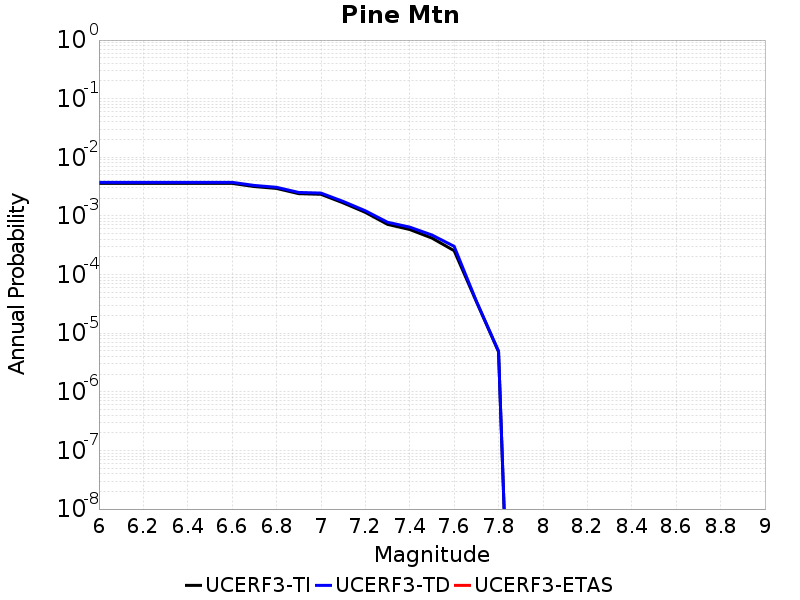

Source data for this figure (header and first rows):
Magnitude, UCERF3-TI Prob, UCERF3-TD Prob, UCERF3-ETAS Prob
6.0, 0.003591, 0.003743, 0.0
6.1, 0.003591, 0.003743, 0.0
6.2, 0.003591, 0.003743, 0.0
6.3, 0.003591, 0.003743, 0.0
6.4, 0.003591, 0.003743, 0.0
6.5, 0.003591, 0.003743, 0.0
6.6, 0.003591, 0.003743, 0.0
6.7, 0.003171, 0.003312, 0.0
6.8, 0.002945, 0.00308, 0.0
6.9, 0.002398, 0.002516, 0.0
7.0, 0.002339, 0.002455, 0.0
7.1, 0.00167, 0.00177, 0.0
7.2, 0.00115, 0.001226, 0.0
7.3, 7.1799144E-4, 7.804309E-4, 0.0
7.4, 5.866275E-4, 6.446291E-4, 0.0
7.5, 4.1899405E-4, 4.727827E-4, 0.0
7.6, 2.5539953E-4, 3.032518E-4, 0.0
7.7, 3.4617424E-5, 3.5379344E-5, 0.0
7.8, 4.8189804E-6, 4.9438386E-6, 0.0
